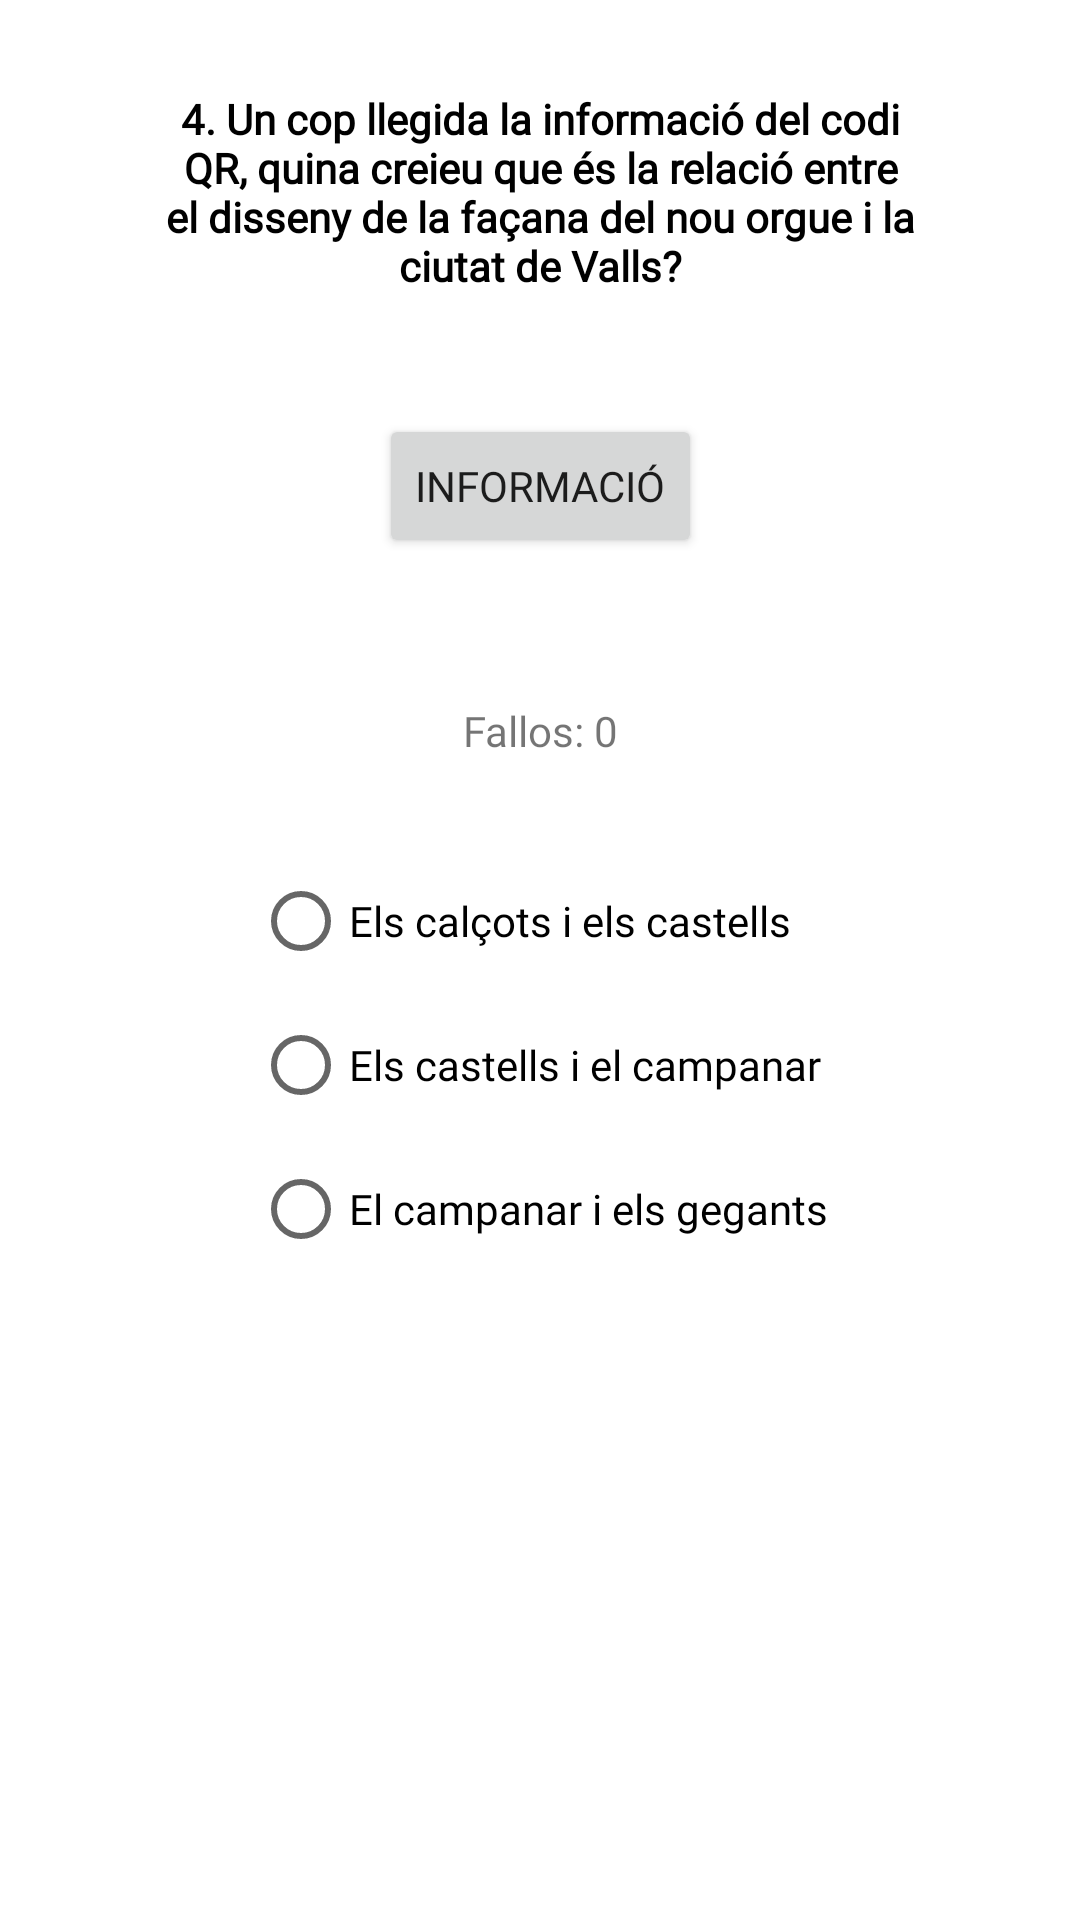

Write the Android layout XML for this screen, with the resource values it uses.
<!-- AndroidManifest.xml: application theme Theme.Orga -->
<!-- res/layout/activity_joc_cuatre_un.xml -->
<?xml version="1.0" encoding="utf-8"?>
<androidx.constraintlayout.widget.ConstraintLayout xmlns:android="http://schemas.android.com/apk/res/android"
    android:layout_width="match_parent"
    android:layout_height="match_parent"
    xmlns:app="http://schemas.android.com/apk/res-auto"
    android:fontFamily="@font/happymonkey_regular">

    <TextView
        android:id="@+id/descripciojoc4_1"
        android:layout_width="match_parent"
        android:layout_height="wrap_content"
        app:layout_constraintTop_toTopOf="parent"
        app:layout_constraintStart_toStartOf="parent"
        app:layout_constraintEnd_toEndOf="parent"
        android:layout_marginTop="30dp"
        android:text="@string/joc4_1"
        android:layout_marginHorizontal="20dp"
        android:textSize="@dimen/midaNormal"
        android:textAlignment="center"
        android:textStyle="bold"
        android:textColor="@color/border_color"
        android:fontFamily="@font/happymonkey_regular"
        android:paddingHorizontal="30dp"
         />

    <Button
        android:id="@+id/infoJoc4"
        android:fontFamily="@font/happymonkey_regular"
        android:layout_width="wrap_content"
        android:layout_height="wrap_content"
        app:layout_constraintTop_toBottomOf="@+id/descripciojoc4_1"
        app:layout_constraintStart_toStartOf="parent"
        app:layout_constraintEnd_toEndOf="parent"
        android:layout_marginTop="40dp"
        android:text="Informació"
        />

    <TextView
        android:id="@+id/fallosJoc4"
        android:layout_width="match_parent"
        android:layout_height="wrap_content"
        android:layout_marginTop="48dp"
        android:fontFamily="@font/happymonkey_regular"
        android:text="@string/fallos"
        android:textAlignment="center"
        android:textSize="@dimen/midaPetita"
        app:layout_constraintEnd_toEndOf="parent"
        app:layout_constraintHorizontal_bias="0.0"
        app:layout_constraintStart_toStartOf="parent"
        app:layout_constraintTop_toBottomOf="@id/infoJoc4" />

    <RadioGroup
        android:id="@+id/radioJoc4"
        android:layout_width="wrap_content"
        android:layout_height="wrap_content"
        app:layout_constraintTop_toBottomOf="@id/fallosJoc4"
        app:layout_constraintStart_toStartOf="parent"
        app:layout_constraintEnd_toEndOf="parent">

        <RadioButton
            android:id="@+id/opcio1joc4"
            android:layout_width="wrap_content"
            android:layout_height="wrap_content"
            android:layout_marginTop="30dp"
            android:fontFamily="@font/happymonkey_regular"
            android:text="@string/joc4opcio1" />

        <RadioButton
            android:id="@+id/opcio2joc4"
            android:layout_width="wrap_content"
            android:layout_height="wrap_content"
            android:fontFamily="@font/happymonkey_regular"
            android:text="@string/joc4opcio2" />

        <RadioButton
            android:id="@+id/opcio3joc4"
            android:layout_width="wrap_content"
            android:layout_height="wrap_content"
            android:fontFamily="@font/happymonkey_regular"
            android:text="@string/joc4opcio3" />

    </RadioGroup>


</androidx.constraintlayout.widget.ConstraintLayout>
<!-- resources referenced by this layout -->
<resources>
  <color name="border_color">#FF000000</color>
  <string name="fallos">Fallos: 0</string>
  <string name="joc4_1">4. Un cop llegida la informació del codi QR, quina creieu que és la relació entre el disseny de la façana del nou orgue i la ciutat de Valls?</string>
  <string name="joc4opcio1">Els calçots i els castells</string>
  <string name="joc4opcio2">Els castells i el campanar</string>
  <string name="joc4opcio3">El campanar i els gegants</string>
  <style name="Theme.Orga" parent="Theme.MaterialComponents.DayNight.NoActionBar">
          
          <item name="colorPrimary">@color/purple_500</item>
          <item name="colorPrimaryVariant">@color/purple_700</item>
          <item name="colorOnPrimary">@color/white</item>
          
          <item name="colorSecondary">@color/teal_200</item>
          <item name="colorSecondaryVariant">@color/teal_700</item>
          <item name="colorOnSecondary">@color/black</item>
          
          <item name="android:statusBarColor">?attr/colorPrimaryVariant</item>
          
      </style>
  <color name="purple_500">#FF6200EE</color>
  <color name="purple_700">#FF3700B3</color>
  <color name="white">#FFFFFFFF</color>
  <color name="teal_200">#FF03DAC5</color>
  <color name="teal_700">#FFFFFFFF</color>
  <color name="black">#FFFFFFFF</color>
</resources>
